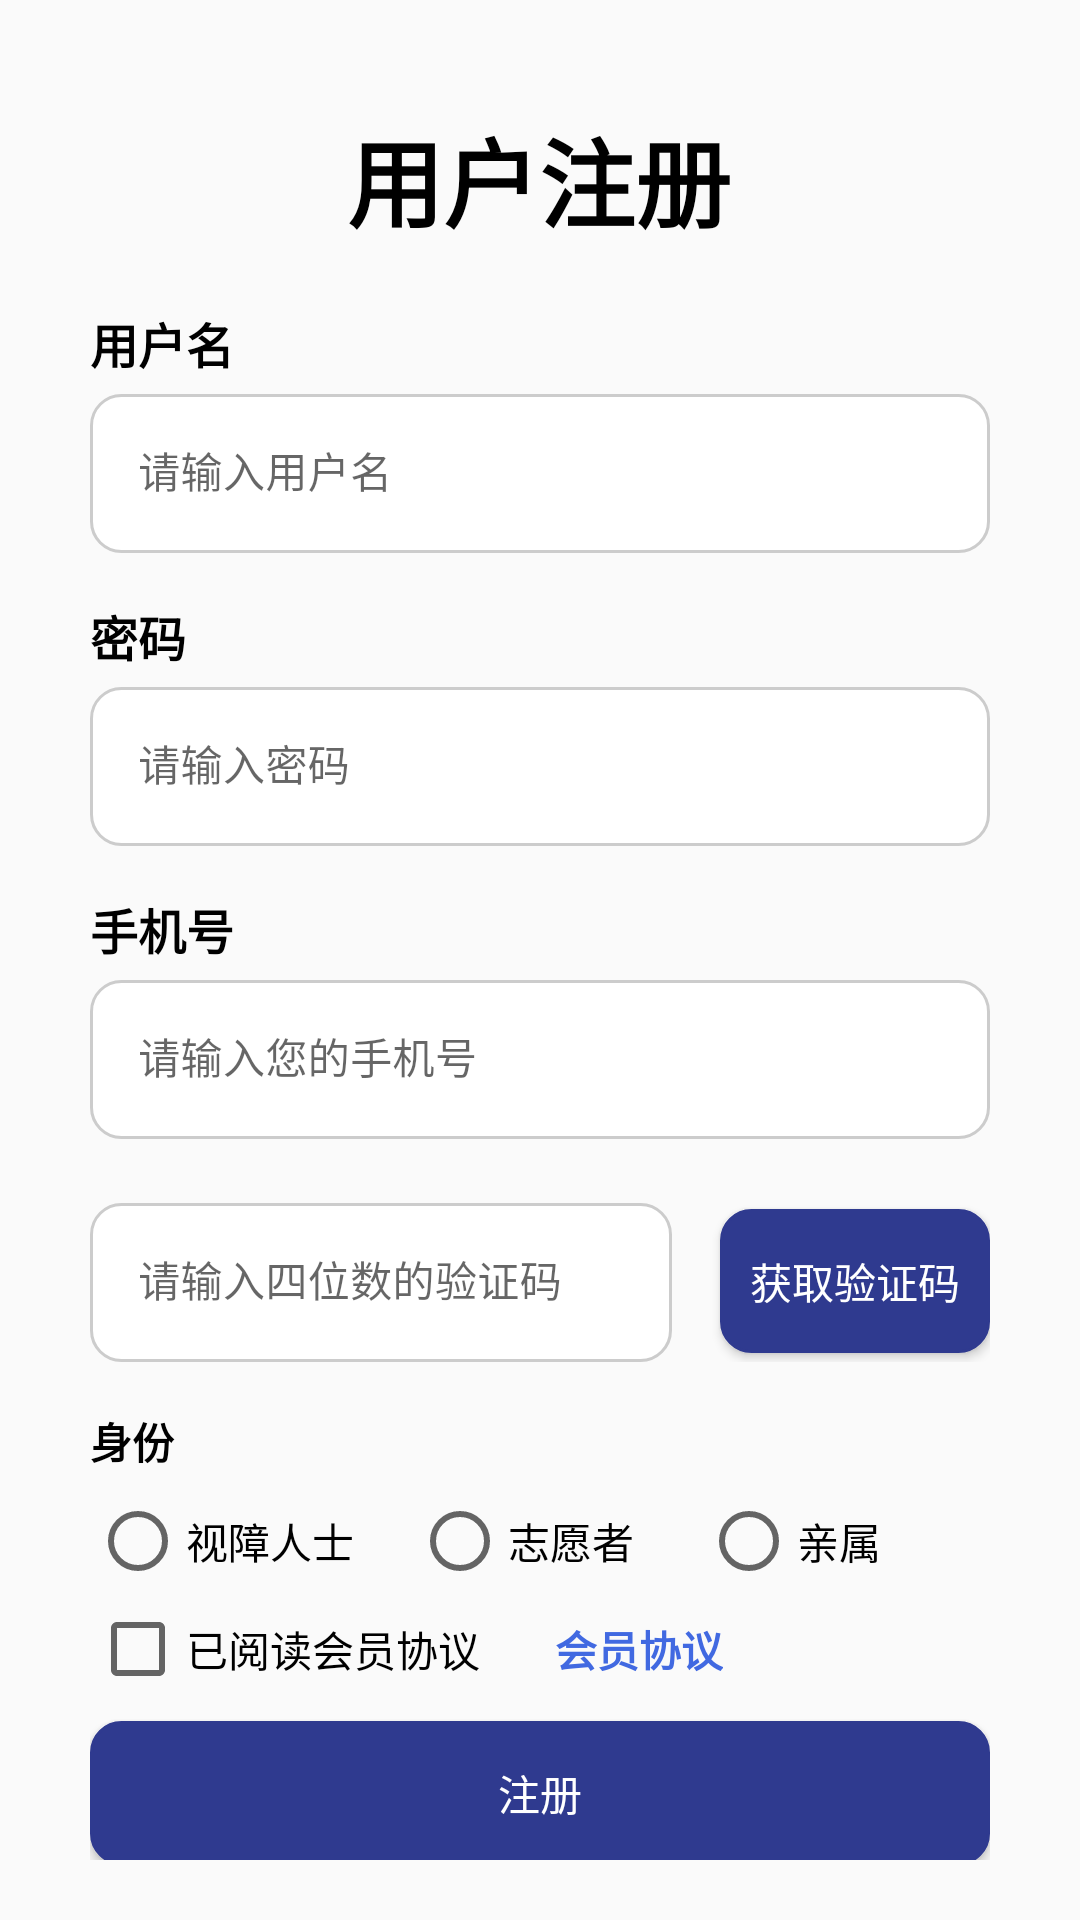

Layout XML and referenced resources for this Android screen:
<!-- AndroidManifest.xml: application theme Theme.SonicEyes -->
<!-- res/layout/register.xml -->
<?xml version="1.0" encoding="utf-8"?>
<androidx.constraintlayout.widget.ConstraintLayout
    xmlns:android="http://schemas.android.com/apk/res/android"
    xmlns:app="http://schemas.android.com/apk/res-auto"
    xmlns:tools="http://schemas.android.com/tools"
    android:layout_width="match_parent"
    android:layout_height="match_parent"
    tools:context="com.example.users.RegisterActivity"
    >

    

    

    <TextView
        android:id="@+id/text_inf_title"
        android:layout_width="wrap_content"
        android:layout_height="wrap_content"
        android:layout_marginTop="36dp"
        android:text="用户注册"
        android:textColor="#000000"
        android:textSize="32sp"
        android:textStyle="bold"
        app:layout_constraintEnd_toEndOf="parent"
        app:layout_constraintHorizontal_bias="0.498"
        app:layout_constraintStart_toStartOf="parent"
        app:layout_constraintTop_toTopOf="parent" />

    <ScrollView
        android:id="@+id/scrollView2"
        android:layout_width="match_parent"
        android:layout_height="0dp"
        android:padding="20dp"
        android:scrollbars="vertical"
        android:scrollbarStyle="insideOverlay"
        android:layout_marginStart="10dp"
        android:layout_marginEnd="10dp"
        android:scrollbarThumbVertical="@drawable/scrollbar_thumb"
        android:fadeScrollbars="false"
        app:layout_constraintBottom_toBottomOf="parent"
        app:layout_constraintTop_toBottomOf="@+id/text_inf_title">

        <LinearLayout
            android:layout_width="match_parent"
            android:layout_height="wrap_content"
            android:orientation="vertical">

            
            <TextView
                android:layout_width="wrap_content"
                android:layout_height="wrap_content"
                android:text="用户名"
                android:textStyle="bold"
                android:textColor="@color/black"
                android:textSize="16dp">
            </TextView>
            <com.google.android.material.textfield.TextInputLayout
                style="@style/Widget.MaterialComponents.TextInputLayout.OutlinedBox"
                android:layout_width="match_parent"
                android:layout_height="wrap_content"
                android:layout_marginBottom="16dp"
                >

                <com.google.android.material.textfield.TextInputEditText
                    android:id="@+id/user"
                    android:layout_width="match_parent"
                    android:layout_height="wrap_content"
                    android:hint="请输入用户名"
                    android:inputType="textPersonName"
                    android:background="@drawable/rounded_edittext_background"
                    android:textSize="14dp"/>

            </com.google.android.material.textfield.TextInputLayout>

            
            <TextView
                android:layout_width="wrap_content"
                android:layout_height="wrap_content"
                android:text="密码"
                android:textStyle="bold"
                android:textColor="@color/black"
                android:textSize="16dp">
            </TextView>
            <com.google.android.material.textfield.TextInputLayout
                style="@style/Widget.MaterialComponents.TextInputLayout.OutlinedBox"
                android:layout_width="match_parent"
                android:layout_height="wrap_content"
                android:layout_marginBottom="16dp"
                >

                <com.google.android.material.textfield.TextInputEditText
                    android:id="@+id/pwo"
                    android:layout_width="match_parent"
                    android:layout_height="wrap_content"
                    android:hint="请输入密码"
                    android:inputType="textPassword"
                    android:background="@drawable/rounded_edittext_background"
                    android:textSize="14dp"/>

            </com.google.android.material.textfield.TextInputLayout>

            
            <TextView
                android:layout_width="wrap_content"
                android:layout_height="wrap_content"
                android:text="手机号"
                android:textStyle="bold"
                android:textColor="@color/black"
                android:textSize="16dp">
            </TextView>
            <com.google.android.material.textfield.TextInputLayout
                style="@style/Widget.MaterialComponents.TextInputLayout.OutlinedBox"
                android:layout_width="match_parent"
                android:layout_height="wrap_content"
                android:layout_marginBottom="16dp"
                >

                <com.google.android.material.textfield.TextInputEditText
                    android:id="@+id/phone_number"
                    android:layout_width="match_parent"
                    android:layout_height="wrap_content"
                    android:hint="请输入您的手机号"
                    android:textSize="14dp"
                    android:inputType="phone"
                    android:background="@drawable/rounded_edittext_background" />

            </com.google.android.material.textfield.TextInputLayout>

            
            <LinearLayout
                android:layout_width="match_parent"
                android:layout_height="wrap_content"
                android:orientation="horizontal"
                android:layout_marginBottom="16dp">

                
                <com.google.android.material.textfield.TextInputLayout
                    style="@style/Widget.MaterialComponents.TextInputLayout.OutlinedBox"
                    android:layout_width="0dp"
                    android:layout_height="wrap_content"
                    android:layout_weight="1"
                    android:layout_marginStart="0dp">

                    <com.google.android.material.textfield.TextInputEditText
                        android:id="@+id/editcode"
                        android:layout_width="match_parent"
                        android:layout_height="wrap_content"
                        android:background="@drawable/rounded_edittext_background"
                        android:hint="请输入四位数的验证码"
                        android:inputType="number"
                        android:textSize="14dp"/>

                </com.google.android.material.textfield.TextInputLayout>

                
                <Space
                    android:layout_width="16dp"
                    android:layout_height="wrap_content" />

                
                <Button
                    android:id="@+id/btn_getcode"
                    android:layout_width="wrap_content"
                    android:layout_height="wrap_content"
                    android:layout_marginEnd="0dp"
                    android:backgroundTint="#2F3A8F"
                    android:text="获取验证码"
                    android:textColor="@android:color/white"
                    android:background="@drawable/rounded_edittext_background" />
            </LinearLayout>

            
            <TextView
                android:id="@+id/sex"
                android:layout_width="match_parent"
                android:layout_height="wrap_content"
                android:text="身份"
                android:textStyle="bold"
                android:layout_marginBottom="8dp"
                android:textColor="@color/black"/>

            <LinearLayout
                android:layout_width="match_parent"
                android:layout_height="30dp"
                android:orientation="horizontal">

                
                <RadioGroup
                    android:id="@+id/roleq"
                    android:layout_width="match_parent"
                    android:layout_height="match_parent"
                    android:layout_weight="1"
                    android:orientation="horizontal">

                    <RadioButton
                        android:id="@+id/ButtonN"
                        android:layout_width="11dp"
                        android:layout_height="wrap_content"
                        android:layout_weight="1"
                        android:text="视障人士"
                        tools:ignore="TouchTargetSizeCheck" />

                    <RadioButton
                        android:id="@+id/ButtonV"
                        android:layout_width="0dp"
                        android:layout_height="wrap_content"
                        android:layout_weight="1"
                        android:text="志愿者"
                        tools:ignore="TouchTargetSizeCheck" />

                    <RadioButton
                        android:id="@+id/ButtonRe"
                        android:layout_width="0dp"
                        android:layout_height="wrap_content"
                        android:layout_weight="1"
                        android:text="亲属"
                        tools:ignore="TouchTargetSizeCheck" />

                </RadioGroup>

            </LinearLayout>
            <com.google.android.material.imageview.ShapeableImageView
                android:layout_width="match_parent"
                android:layout_height="5dp">
            </com.google.android.material.imageview.ShapeableImageView>


            
            <LinearLayout
                android:layout_width="wrap_content"
                android:layout_height="wrap_content">
                <CheckBox
                    android:id="@+id/checkBox3"
                    android:layout_width="wrap_content"
                    android:layout_height="wrap_content"
                    android:text="已阅读会员协议"
                    android:layout_marginBottom="8dp" />
                
                <Space
                    android:layout_width="25dp"
                    android:layout_height="wrap_content" />
                <TextView
                    android:id="@+id/textView19"
                    android:layout_width="match_parent"
                    android:layout_height="wrap_content"
                    android:clickable="true"
                    android:textStyle="bold"
                    android:gravity="center"
                    android:textColor="#ff4169E1"
                    android:text="会员协议"
                    android:layout_marginBottom="16dp" />
            </LinearLayout>


            
            <Button
                android:id="@+id/buttonR"
                android:layout_width="match_parent"
                android:layout_height="wrap_content"
                android:layout_marginBottom="16dp"
                android:backgroundTint="#2F3A8F"
                android:text="注册"
                android:textColor="@android:color/white"
                android:background="@drawable/rounded_edittext_background" />

            
            <Button
                android:id="@+id/buttonB"
                android:layout_width="match_parent"
                android:layout_height="wrap_content"
                android:layout_marginBottom="16dp"
                android:backgroundTint="#2F3A8F"
                android:text="返回"
                android:textColor="@android:color/white"
                android:background="@drawable/rounded_edittext_background" />

        </LinearLayout>
    </ScrollView>

</androidx.constraintlayout.widget.ConstraintLayout>
<!-- resources referenced by this layout -->
<resources>
  <color name="black">#FF000000</color>
  <!-- drawable rounded_edittext_background (drawable) -->
  <shape xmlns:android="http://schemas.android.com/apk/res/android">
      <solid android:color="@android:color/white" />  
      <stroke
          android:width="1dp"
          android:color="#CCCCCC" />  
      <corners android:radius="10dp" />  
      <padding
          android:left="10dp"
          android:top="10dp"
          android:right="10dp"
          android:bottom="10dp" />  
  </shape>
  <!-- drawable scrollbar_thumb (drawable) -->
  <shape xmlns:android="http://schemas.android.com/apk/res/android">
      <solid android:color="@color/scrollbar_color" />  
      <corners android:radius="4dp" />  
  </shape>
  <style name="Theme.SonicEyes" parent="Base.Theme.SonicEyes" />
  <color name="scrollbar_color">#00000000</color>
  <style name="Base.Theme.SonicEyes" parent="Theme.MaterialComponents.DayNight.NoActionBar.Bridge">
          
          
      </style>
</resources>
